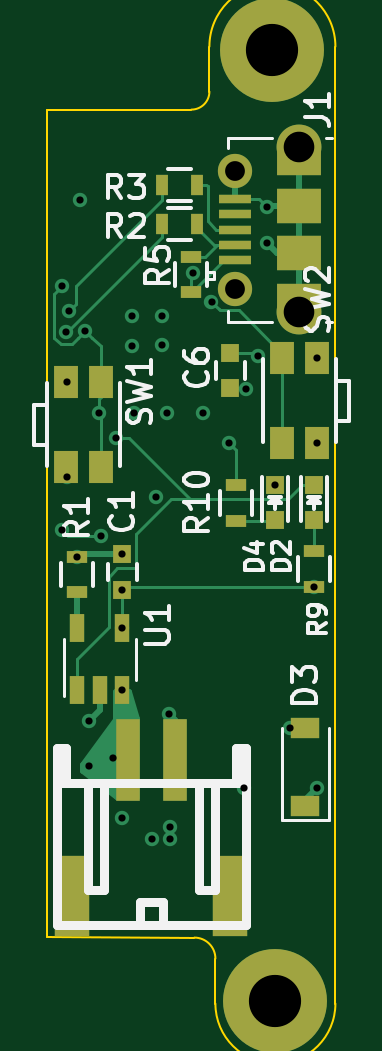
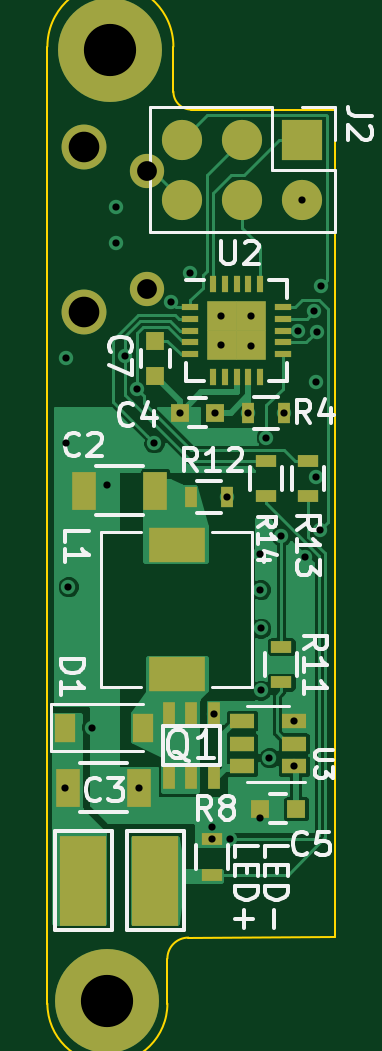
Circuit board: 10 layer files. Board 12.2 x 40.5 mm.
- bottom_copper: jar_light-B.Cu.gbl (30078 bytes)
- bottom_mask: jar_light-B.Mask.gbs (2815 bytes)
- paste: jar_light-B.Paste.gbp (2582 bytes)
- bottom_silk: jar_light-B.SilkS.gbo (15785 bytes)
- outline: jar_light-Edge.Cuts.gm1 (919 bytes)
- top_copper: jar_light-F.Cu.gtl (9387 bytes)
- top_mask: jar_light-F.Mask.gts (2223 bytes)
- paste: jar_light-F.Paste.gtp (1902 bytes)
- top_silk: jar_light-F.SilkS.gto (14335 bytes)
- drill: jar_light.drl (949 bytes)

=== bottom_copper: jar_light-B.Cu.gbl (30078 bytes, source omitted) ===
=== bottom_mask: jar_light-B.Mask.gbs ===
G04 #@! TF.FileFunction,Soldermask,Bot*
%FSLAX46Y46*%
G04 Gerber Fmt 4.6, Leading zero omitted, Abs format (unit mm)*
G04 Created by KiCad (PCBNEW 4.0.7) date Wednesday, October 18, 2017 'PMt' 08:17:54 PM*
%MOMM*%
%LPD*%
G01*
G04 APERTURE LIST*
%ADD10C,0.150000*%
%ADD11C,4.400000*%
%ADD12R,1.700000X1.700000*%
%ADD13O,1.700000X1.700000*%
%ADD14R,1.000000X1.600000*%
%ADD15R,0.800000X0.750000*%
%ADD16R,0.900000X1.200000*%
%ADD17C,1.450000*%
%ADD18C,1.899920*%
%ADD19R,2.400000X1.500000*%
%ADD20R,0.500000X1.000000*%
%ADD21R,0.500000X0.900000*%
%ADD22R,0.900000X0.500000*%
%ADD23R,0.730000X0.300000*%
%ADD24R,0.300000X0.730000*%
%ADD25R,1.250000X1.250000*%
%ADD26R,1.060000X0.650000*%
%ADD27R,0.750000X0.800000*%
%ADD28R,2.000000X3.800000*%
G04 APERTURE END LIST*
D10*
D11*
X133350000Y-116586000D03*
D12*
X125095000Y-80137000D03*
D13*
X125095000Y-82677000D03*
X127635000Y-80137000D03*
X127635000Y-82677000D03*
X130175000Y-80137000D03*
X130175000Y-82677000D03*
D14*
X131342000Y-94996000D03*
X134342000Y-94996000D03*
X135001000Y-107569000D03*
X132001000Y-107569000D03*
D15*
X128778000Y-91694000D03*
X130278000Y-91694000D03*
X125373000Y-108458000D03*
X126873000Y-108458000D03*
D16*
X135127000Y-105029000D03*
X131827000Y-105029000D03*
D17*
X131655663Y-86451407D03*
X131655663Y-81451407D03*
D18*
X134355663Y-87451407D03*
X134355663Y-80451407D03*
D19*
X130413606Y-102780738D03*
X130413606Y-97280738D03*
D20*
X130744000Y-104466000D03*
X130744000Y-107116000D03*
X129794000Y-104466000D03*
X129794000Y-107116000D03*
X128844000Y-104466000D03*
X128844000Y-107116000D03*
D21*
X125881000Y-91694000D03*
X127381000Y-91694000D03*
D22*
X128905000Y-111252000D03*
X128905000Y-109752000D03*
X125984000Y-101612000D03*
X125984000Y-103112000D03*
D21*
X128294000Y-95250000D03*
X129794000Y-95250000D03*
D23*
X129844000Y-87224200D03*
X129844000Y-87724200D03*
X129844000Y-88224200D03*
X129844000Y-88724200D03*
X129844000Y-89224200D03*
D24*
X128879000Y-90189200D03*
X128379000Y-90189200D03*
X127879000Y-90189200D03*
X127379000Y-90189200D03*
X126879000Y-90189200D03*
D23*
X125914000Y-89224200D03*
X125914000Y-88724200D03*
X125914000Y-88224200D03*
X125914000Y-87724200D03*
X125914000Y-87224200D03*
D24*
X126879000Y-86259200D03*
X127379000Y-86259200D03*
X127879000Y-86259200D03*
X128379000Y-86259200D03*
X128879000Y-86259200D03*
D25*
X127254000Y-88849200D03*
X127254000Y-87599200D03*
X128504000Y-88849200D03*
X128504000Y-87599200D03*
D26*
X125448985Y-106657519D03*
X125448985Y-105707519D03*
X125448985Y-104757519D03*
X127648985Y-104757519D03*
X127648985Y-106657519D03*
X127648985Y-105707519D03*
D22*
X124841000Y-93738000D03*
X124841000Y-95238000D03*
X126619000Y-93738000D03*
X126619000Y-95238000D03*
D27*
X131318000Y-90158000D03*
X131318000Y-88658000D03*
D28*
X134366000Y-111506000D03*
X131318000Y-111506000D03*
D11*
X133223000Y-76327000D03*
M02*

=== paste: jar_light-B.Paste.gbp ===
G04 #@! TF.FileFunction,Paste,Bot*
%FSLAX46Y46*%
G04 Gerber Fmt 4.6, Leading zero omitted, Abs format (unit mm)*
G04 Created by KiCad (PCBNEW 4.0.7) date Wednesday, October 18, 2017 'PMt' 08:17:54 PM*
%MOMM*%
%LPD*%
G01*
G04 APERTURE LIST*
%ADD10C,0.150000*%
%ADD11R,1.700000X1.700000*%
%ADD12O,1.700000X1.700000*%
%ADD13R,1.000000X1.600000*%
%ADD14R,0.800000X0.750000*%
%ADD15R,0.900000X1.200000*%
%ADD16R,2.400000X1.500000*%
%ADD17R,0.500000X1.000000*%
%ADD18R,0.500000X0.900000*%
%ADD19R,0.900000X0.500000*%
%ADD20R,0.730000X0.300000*%
%ADD21R,0.300000X0.730000*%
%ADD22R,0.750000X0.750000*%
%ADD23R,1.060000X0.650000*%
%ADD24R,0.750000X0.800000*%
%ADD25R,2.000000X3.800000*%
G04 APERTURE END LIST*
D10*
D11*
X125095000Y-80137000D03*
D12*
X125095000Y-82677000D03*
X127635000Y-80137000D03*
X127635000Y-82677000D03*
X130175000Y-80137000D03*
X130175000Y-82677000D03*
D13*
X131342000Y-94996000D03*
X134342000Y-94996000D03*
X135001000Y-107569000D03*
X132001000Y-107569000D03*
D14*
X128778000Y-91694000D03*
X130278000Y-91694000D03*
X125373000Y-108458000D03*
X126873000Y-108458000D03*
D15*
X135127000Y-105029000D03*
X131827000Y-105029000D03*
D16*
X130413606Y-102780738D03*
X130413606Y-97280738D03*
D17*
X130744000Y-104466000D03*
X130744000Y-107116000D03*
X129794000Y-104466000D03*
X129794000Y-107116000D03*
X128844000Y-104466000D03*
X128844000Y-107116000D03*
D18*
X125881000Y-91694000D03*
X127381000Y-91694000D03*
D19*
X128905000Y-111252000D03*
X128905000Y-109752000D03*
X125984000Y-101612000D03*
X125984000Y-103112000D03*
D18*
X128294000Y-95250000D03*
X129794000Y-95250000D03*
D20*
X129844000Y-87224200D03*
X129844000Y-87724200D03*
X129844000Y-88224200D03*
X129844000Y-88724200D03*
X129844000Y-89224200D03*
D21*
X128879000Y-90189200D03*
X128379000Y-90189200D03*
X127879000Y-90189200D03*
X127379000Y-90189200D03*
X126879000Y-90189200D03*
D20*
X125914000Y-89224200D03*
X125914000Y-88724200D03*
X125914000Y-88224200D03*
X125914000Y-87724200D03*
X125914000Y-87224200D03*
D21*
X126879000Y-86259200D03*
X127379000Y-86259200D03*
X127879000Y-86259200D03*
X128379000Y-86259200D03*
X128879000Y-86259200D03*
D22*
X127254000Y-88849200D03*
X127254000Y-87599200D03*
X128504000Y-88849200D03*
X128504000Y-87599200D03*
D23*
X125448985Y-106657519D03*
X125448985Y-105707519D03*
X125448985Y-104757519D03*
X127648985Y-104757519D03*
X127648985Y-106657519D03*
X127648985Y-105707519D03*
D19*
X124841000Y-93738000D03*
X124841000Y-95238000D03*
X126619000Y-93738000D03*
X126619000Y-95238000D03*
D24*
X131318000Y-90158000D03*
X131318000Y-88658000D03*
D25*
X134366000Y-111506000D03*
X131318000Y-111506000D03*
M02*

=== bottom_silk: jar_light-B.SilkS.gbo (15785 bytes, source omitted) ===
=== outline: jar_light-Edge.Cuts.gm1 ===
G04 #@! TF.FileFunction,Profile,NP*
%FSLAX46Y46*%
G04 Gerber Fmt 4.6, Leading zero omitted, Abs format (unit mm)*
G04 Created by KiCad (PCBNEW 4.0.7) date Wednesday, October 18, 2017 'PMt' 08:17:54 PM*
%MOMM*%
%LPD*%
G01*
G04 APERTURE LIST*
%ADD10C,0.150000*%
%ADD11C,0.100000*%
G04 APERTURE END LIST*
D10*
D11*
X129794000Y-78867000D02*
G75*
G03X130556000Y-78105000I0J762000D01*
G01*
X130810000Y-114808000D02*
G75*
G03X129921000Y-113919000I-889000J0D01*
G01*
X135890000Y-76200000D02*
G75*
G03X130556000Y-76200000I-2667000J0D01*
G01*
X130810000Y-116713000D02*
G75*
G03X135890000Y-116713000I2540000J0D01*
G01*
X130810000Y-114808000D02*
X130810000Y-116713000D01*
X130556000Y-78105000D02*
X130556000Y-76200000D01*
X123698000Y-78867000D02*
X129794000Y-78867000D01*
X123698000Y-113893600D02*
X123698000Y-78867000D01*
X129921000Y-113919000D02*
X123698000Y-113893600D01*
X135890000Y-76200000D02*
X135890000Y-116713000D01*
M02*

=== top_copper: jar_light-F.Cu.gtl (9387 bytes, source omitted) ===
=== top_mask: jar_light-F.Mask.gts ===
G04 #@! TF.FileFunction,Soldermask,Top*
%FSLAX46Y46*%
G04 Gerber Fmt 4.6, Leading zero omitted, Abs format (unit mm)*
G04 Created by KiCad (PCBNEW 4.0.7) date Wednesday, October 18, 2017 'PMt' 08:17:54 PM*
%MOMM*%
%LPD*%
G01*
G04 APERTURE LIST*
%ADD10C,0.150000*%
%ADD11C,4.400000*%
%ADD12R,0.750000X0.800000*%
%ADD13R,0.797560X0.797560*%
%ADD14R,1.200000X0.900000*%
%ADD15R,1.900000X1.500000*%
%ADD16C,1.450000*%
%ADD17R,1.350000X0.400000*%
%ADD18C,1.899920*%
%ADD19R,1.900000X1.200000*%
%ADD20R,0.995680X3.497580*%
%ADD21R,0.998220X3.497580*%
%ADD22R,1.498600X3.398520*%
%ADD23R,1.498600X3.395980*%
%ADD24R,0.900000X0.500000*%
%ADD25R,0.500000X0.900000*%
%ADD26R,0.650000X1.220000*%
%ADD27R,1.050000X1.400000*%
G04 APERTURE END LIST*
D10*
D11*
X133350000Y-116586000D03*
D12*
X126873000Y-99187000D03*
X126873000Y-97687000D03*
D13*
X135001000Y-96253300D03*
X135001000Y-94754700D03*
D14*
X134620000Y-108330000D03*
X134620000Y-105030000D03*
D13*
X133350000Y-96253300D03*
X133350000Y-94754700D03*
D15*
X134355663Y-82951407D03*
D16*
X131655663Y-86451407D03*
D17*
X131655663Y-84601407D03*
X131655663Y-85251407D03*
X131655663Y-82651407D03*
X131655663Y-83301407D03*
X131655663Y-83951407D03*
D16*
X131655663Y-81451407D03*
D15*
X134355663Y-84951407D03*
D18*
X134355663Y-87451407D03*
X134355663Y-80451407D03*
D19*
X134355663Y-81051407D03*
X134355663Y-86851407D03*
D20*
X127096520Y-106392980D03*
D21*
X129098040Y-106392980D03*
D22*
X124752100Y-112141000D03*
D23*
X131445000Y-112141000D03*
D24*
X124968000Y-99302000D03*
X124968000Y-97802000D03*
D25*
X128536000Y-83693000D03*
X130036000Y-83693000D03*
X128536000Y-82042000D03*
X130036000Y-82042000D03*
D24*
X129794000Y-86602000D03*
X129794000Y-85102000D03*
X135001000Y-99060000D03*
X135001000Y-97560000D03*
X131699000Y-96266000D03*
X131699000Y-94766000D03*
D26*
X124958953Y-103447831D03*
X125908953Y-103447831D03*
X126858953Y-103447831D03*
X126858953Y-100827831D03*
X124958953Y-100827831D03*
D12*
X131445000Y-90666000D03*
X131445000Y-89166000D03*
D27*
X125947000Y-94002000D03*
X125947000Y-90402000D03*
X124497000Y-94002000D03*
X124497000Y-90402000D03*
X133641000Y-89386000D03*
X133641000Y-92986000D03*
X135091000Y-89386000D03*
X135091000Y-92986000D03*
D11*
X133223000Y-76327000D03*
M02*

=== paste: jar_light-F.Paste.gtp ===
G04 #@! TF.FileFunction,Paste,Top*
%FSLAX46Y46*%
G04 Gerber Fmt 4.6, Leading zero omitted, Abs format (unit mm)*
G04 Created by KiCad (PCBNEW 4.0.7) date Wednesday, October 18, 2017 'PMt' 08:17:54 PM*
%MOMM*%
%LPD*%
G01*
G04 APERTURE LIST*
%ADD10C,0.150000*%
%ADD11R,0.750000X0.800000*%
%ADD12R,0.797560X0.797560*%
%ADD13R,1.200000X0.900000*%
%ADD14R,1.900000X1.500000*%
%ADD15R,1.350000X0.400000*%
%ADD16R,0.995680X3.497580*%
%ADD17R,0.998220X3.497580*%
%ADD18R,1.498600X3.398520*%
%ADD19R,1.498600X3.395980*%
%ADD20R,0.900000X0.500000*%
%ADD21R,0.500000X0.900000*%
%ADD22R,0.650000X1.220000*%
%ADD23R,1.050000X1.400000*%
G04 APERTURE END LIST*
D10*
D11*
X126873000Y-99187000D03*
X126873000Y-97687000D03*
D12*
X135001000Y-96253300D03*
X135001000Y-94754700D03*
D13*
X134620000Y-108330000D03*
X134620000Y-105030000D03*
D12*
X133350000Y-96253300D03*
X133350000Y-94754700D03*
D14*
X134355663Y-82951407D03*
D15*
X131655663Y-84601407D03*
X131655663Y-85251407D03*
X131655663Y-82651407D03*
X131655663Y-83301407D03*
X131655663Y-83951407D03*
D14*
X134355663Y-84951407D03*
D16*
X127096520Y-106392980D03*
D17*
X129098040Y-106392980D03*
D18*
X124752100Y-112141000D03*
D19*
X131445000Y-112141000D03*
D20*
X124968000Y-99302000D03*
X124968000Y-97802000D03*
D21*
X128536000Y-83693000D03*
X130036000Y-83693000D03*
X128536000Y-82042000D03*
X130036000Y-82042000D03*
D20*
X129794000Y-86602000D03*
X129794000Y-85102000D03*
X135001000Y-99060000D03*
X135001000Y-97560000D03*
X131699000Y-96266000D03*
X131699000Y-94766000D03*
D22*
X124958953Y-103447831D03*
X125908953Y-103447831D03*
X126858953Y-103447831D03*
X126858953Y-100827831D03*
X124958953Y-100827831D03*
D11*
X131445000Y-90666000D03*
X131445000Y-89166000D03*
D23*
X125947000Y-94002000D03*
X125947000Y-90402000D03*
X124497000Y-94002000D03*
X124497000Y-90402000D03*
X133641000Y-89386000D03*
X133641000Y-92986000D03*
X135091000Y-89386000D03*
X135091000Y-92986000D03*
M02*

=== top_silk: jar_light-F.SilkS.gto (14335 bytes, source omitted) ===
=== drill: jar_light.drl ===
M48
;DRILL file {KiCad 4.0.7} date Wednesday, October 18, 2017 'PMt' 08:09:58 PM
;FORMAT={2:4/ absolute / inch / suppress leading zeros}
FMAT,2
INCH,TZ
T1C0.012
T2C0.033
T3C0.051
T4C0.087
%
G90
G05
M72
T1
X48942Y-33997
X48950Y-38050
X49013Y-34756
X49025Y-35591
X49025Y-37173
X49060Y-34414
X49200Y-38505
X49250Y-32550
X49329Y-34734
X49389Y-41243
X49389Y-41991
X49559Y-36100
X49600Y-38150
X49800Y-41850
X49850Y-36515
X49944Y-39696
X49944Y-40727
X49950Y-38459
X49950Y-39050
X49950Y-42850
X50104Y-34487
X50104Y-34994
X50150Y-36100
X50450Y-43200
X50509Y-37500
X50602Y-34496
X50602Y-34980
X50700Y-36100
X50726Y-41128
X50750Y-43000
X50750Y-43209
X51127Y-33778
X51291Y-36100
X51435Y-34257
X51722Y-36602
X51969Y-42350
X52010Y-35702
X52207Y-35150
X52356Y-32673
X52356Y-33273
X52500Y-37305
X52750Y-41350
X53150Y-39000
X53185Y-35191
X53185Y-36609
X53200Y-42350
T2
X51833Y-32067
X51833Y-34036
T3
X52896Y-31674
X52896Y-34430
T4
X52450Y-30050
X52500Y-45900
T0
M30

